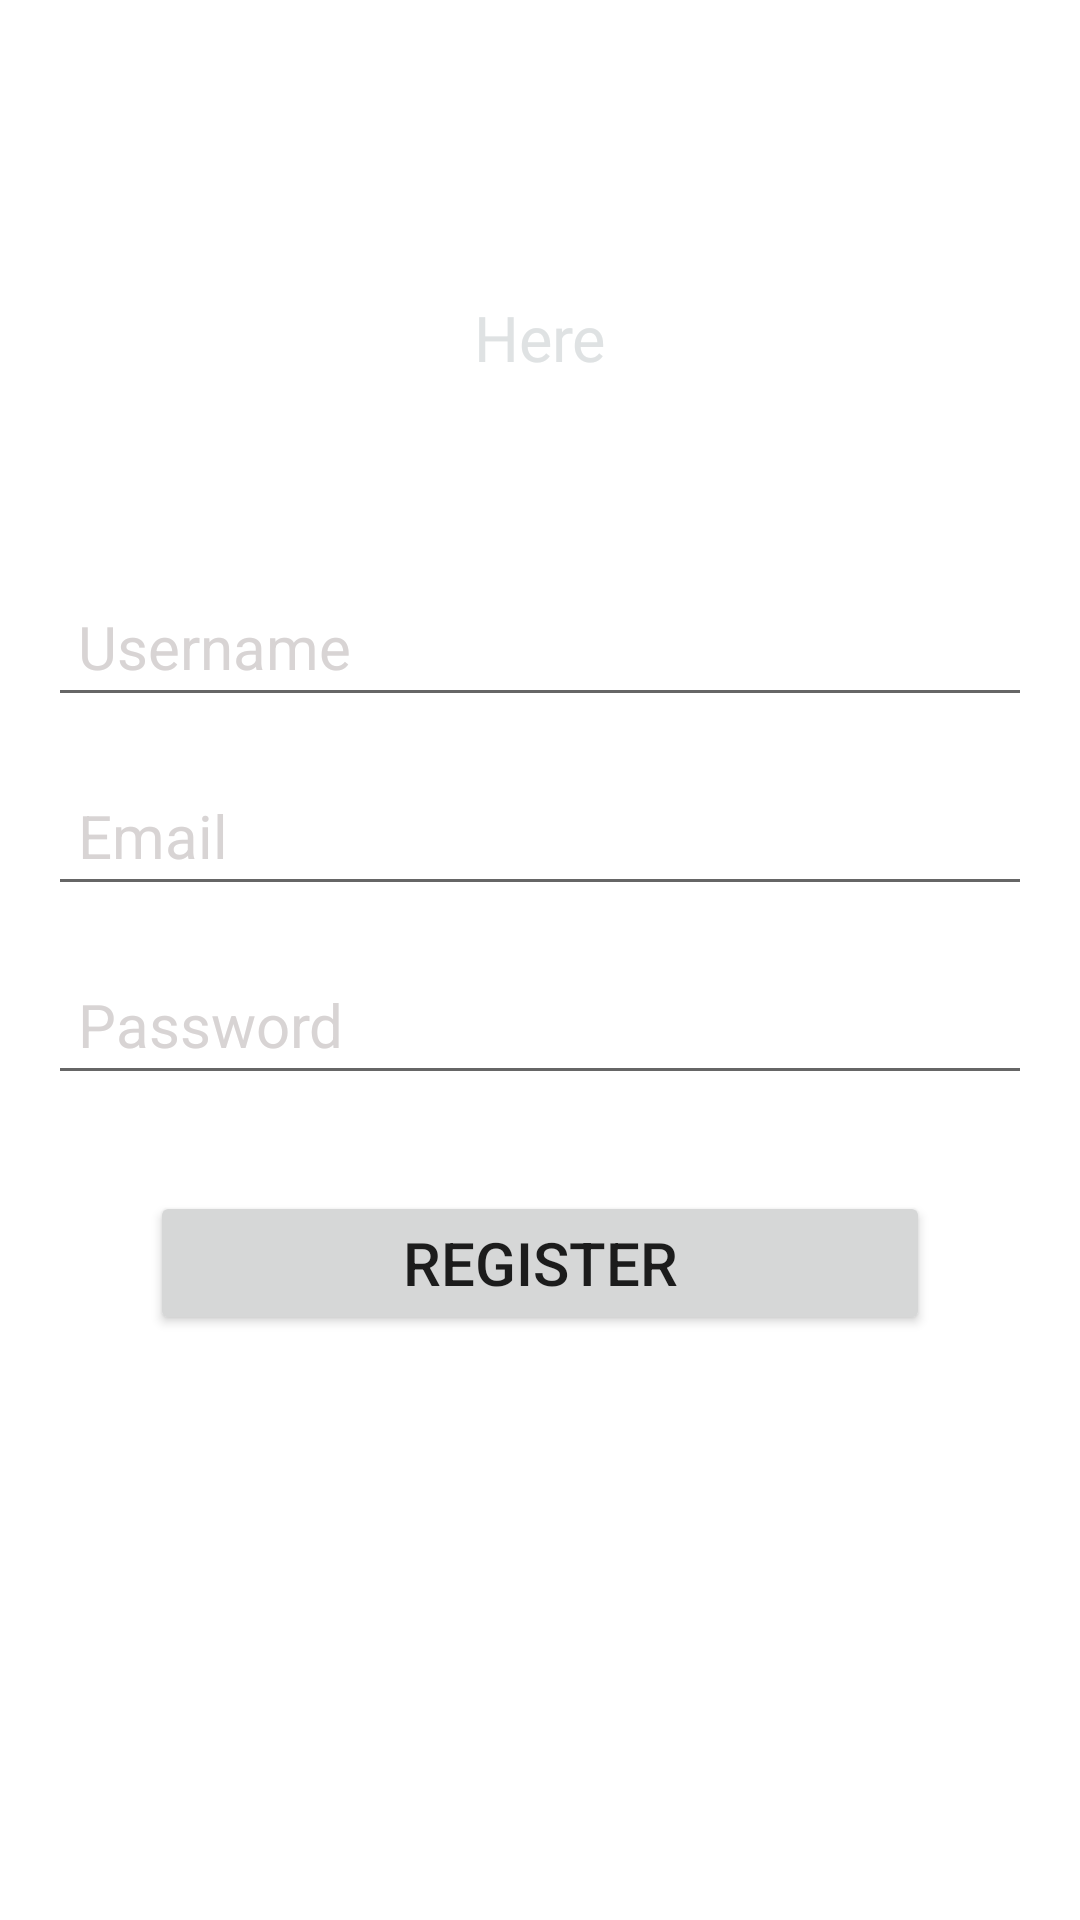

Produce the Android XML layout that renders to this screen, including the resource entries it uses.
<!-- AndroidManifest.xml: application theme Theme.NeedFiller -->
<!-- res/layout/activity_signup.xml -->
<?xml version="1.0" encoding="utf-8"?>
<androidx.constraintlayout.widget.ConstraintLayout xmlns:android="http://schemas.android.com/apk/res/android"
    xmlns:app="http://schemas.android.com/apk/res-auto"
    xmlns:tools="http://schemas.android.com/tools"
    android:layout_width="match_parent"
    android:layout_height="match_parent"
    android:background="@drawable/summer"
    tools:context=".Signup">


    <TextView
        android:id="@+id/textview"
        android:layout_width="wrap_content"
        android:layout_height="wrap_content"
        android:text="sign up"
        android:textColor="#FFF"
        android:textSize="35sp"
        app:layout_constraintBottom_toBottomOf="parent"
        app:layout_constraintEnd_toEndOf="parent"
        app:layout_constraintStart_toStartOf="parent"
        app:layout_constraintTop_toTopOf="parent"
        app:layout_constraintVertical_bias="0.07" />

    <TextView
        android:id="@+id/textview2"
        android:layout_width="wrap_content"
        android:layout_height="wrap_content"
        android:layout_marginTop="10dp"
        android:text="Here"
        android:textColor="#DFE2E3"
        android:textSize="21dp"
        app:layout_constraintEnd_toEndOf="parent"
        app:layout_constraintStart_toStartOf="parent"
        app:layout_constraintTop_toBottomOf="@+id/textview" />

    <EditText
        android:id="@+id/fullname"
        android:layout_width="0dp"
        android:layout_height="wrap_content"
        android:layout_marginStart="16dp"
        android:layout_marginEnd="16dp"
        android:ems="10"
        android:hint="Username"
        android:inputType="textPersonName"
        android:padding="10dp"
        android:textColor="#FFF"
        android:textColorHint="#D8D4D4"
        android:textSize="20sp"
        app:layout_constraintBottom_toBottomOf="parent"
        app:layout_constraintEnd_toEndOf="parent"
        app:layout_constraintStart_toStartOf="parent"
        app:layout_constraintTop_toBottomOf="@+id/textview2"
        app:layout_constraintVertical_bias="0.1399999" />

    <EditText
        android:id="@+id/email"
        android:layout_width="0dp"
        android:layout_height="wrap_content"
        android:layout_marginStart="16dp"
        android:layout_marginTop="16dp"
        android:layout_marginEnd="16dp"
        android:ems="10"
        android:hint="Email"
        android:inputType="textPersonName"
        android:padding="10dp"
        android:textColor="#FFF"
        android:textColorHint="#D8D4D4"
        android:textSize="20sp"
        app:layout_constraintEnd_toEndOf="parent"
        app:layout_constraintStart_toStartOf="parent"
        app:layout_constraintTop_toBottomOf="@+id/fullname" />

    <EditText
        android:id="@+id/password"
        android:layout_width="0dp"
        android:layout_height="wrap_content"
        android:layout_marginStart="16dp"
        android:layout_marginTop="16dp"
        android:layout_marginEnd="16dp"
        android:ems="10"
        android:hint="Password"
        android:inputType="textPersonName"
        android:padding="10dp"
        android:textColor="#FFF"
        android:textColorHint="#D8D4D4"
        android:textSize="20sp"
        app:layout_constraintEnd_toEndOf="parent"
        app:layout_constraintStart_toStartOf="parent"
        app:layout_constraintTop_toBottomOf="@+id/email" />

    <Button
        android:id="@+id/registerbtn"
        android:layout_width="0dp"
        android:layout_height="wrap_content"
        android:layout_marginStart="50dp"
        android:layout_marginTop="32dp"
        android:layout_marginEnd="50dp"
        android:padding="10dp"
        android:text="@string/register"
        android:textSize="20sp"
        app:layout_constraintEnd_toEndOf="parent"
        app:layout_constraintStart_toStartOf="parent"
        app:layout_constraintTop_toBottomOf="@+id/password" />

    <TextView
        android:id="@+id/createtext"
        android:layout_width="wrap_content"
        android:layout_height="wrap_content"
        android:layout_marginTop="18dp"
        android:text="@string/already_account_login_here"
        android:textColor="#FFf"
        android:textSize="17sp"
        app:layout_constraintEnd_toEndOf="parent"
        app:layout_constraintStart_toStartOf="parent"
        app:layout_constraintTop_toBottomOf="@+id/registerbtn" />

    <ProgressBar
        android:id="@+id/progressBar"
        style="?android:attr/progressBarStyle"
        android:layout_width="wrap_content"
        android:layout_height="wrap_content"
        android:visibility="invisible"
        app:layout_constraintBottom_toBottomOf="parent"
        app:layout_constraintEnd_toEndOf="parent"
        app:layout_constraintStart_toStartOf="parent"
        app:layout_constraintTop_toBottomOf="@id/createtext"
        app:layout_constraintVertical_bias="0.26" />


</androidx.constraintlayout.widget.ConstraintLayout>
<!-- resources referenced by this layout -->
<resources>
  <string name="already_account_login_here">Already Account? Login Here</string>
  <string name="register">Register</string>
  <style name="Theme.NeedFiller" parent="Theme.MaterialComponents.DayNight.DarkActionBar">
          
          <item name="colorPrimary">@color/purple_500</item>
          <item name="colorPrimaryVariant">@color/purple_700</item>
          <item name="colorOnPrimary">@color/white</item>
          
          <item name="colorSecondary">@color/teal_200</item>
          <item name="colorSecondaryVariant">@color/teal_700</item>
          <item name="colorOnSecondary">@color/black</item>
          
          <item name="android:statusBarColor">?attr/colorPrimaryVariant</item>
          
      </style>
  <color name="purple_500">#FF6200EE</color>
  <color name="purple_700">#FF3700B3</color>
  <color name="white">#FFFFFFFF</color>
  <color name="teal_200">#FF03DAC5</color>
  <color name="teal_700">#FF018786</color>
  <color name="black">#FF000000</color>
</resources>
